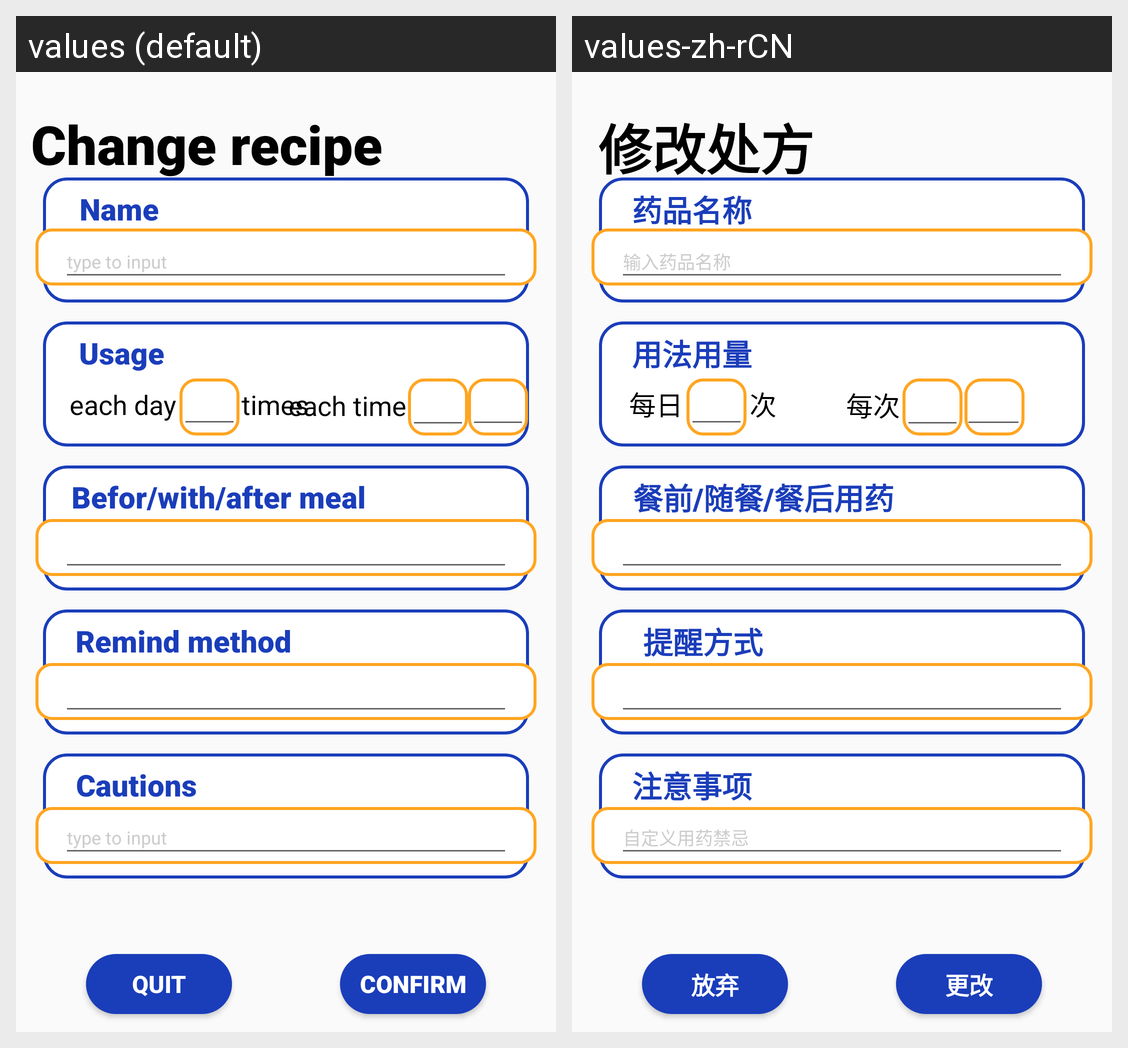

For this localized Android screen grid, give each drawn string resource with its value in every locale shown.
Android screen res/layout/fragment_change__pills_.xml rendered under 2 locales, left to right: values (default), values-zh-rCN. Device: Nexus 5 (rendered at 1080×1920; each locale shown at half size, 540×960, under a caption strip naming it); theme Theme.Pill_Aider.
Strings drawn on this screen, with the default value and each locale's value (text and hints the layout hard-codes, and strings that could not be matched under every locale, appear in the picture but are not listed):

change_pills_tittle
  values: Change recipe
  values-zh-rCN: 修改处方

change_pills_quit
  values: Quit
  values-zh-rCN: 放弃

change_pills_Confirm
  values: Confirm
  values-zh-rCN: 更改

tittle_name
  values: Name
  values-zh-rCN: 药品名称

tittle_Usage
  values: Usage
  values-zh-rCN: 用法用量

tittle_B_I_A_usage
  values: Befor/with/after meal
  values-zh-rCN: 餐前/随餐/餐后用药

tittle_remind_method
  values: Remind method
  values-zh-rCN: 提醒方式

tittle_cautions
  values: Cautions
  values-zh-rCN: 注意事项

reminder_type_to_input
  values: type to input
  values-zh-rCN: 输入药品名称

usage_each_day
  values: each day
  values-zh-rCN: 每日

usage_times
  values: times
  values-zh-rCN: 次

usage_each_time
  values: each time
  values-zh-rCN: 每次

reminder_type_to_input2
  values: type to input
  values-zh-rCN: 自定义用药禁忌
